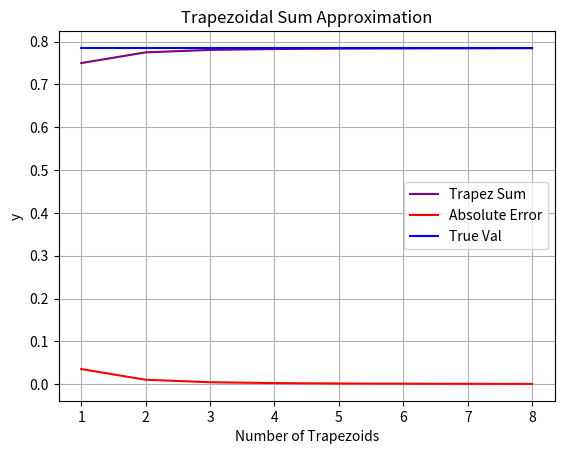

This figure's Python source:
import numpy as np 
import matplotlib.pyplot as plt

TRUE_VAL = np.arctan(1) - np.arctan(0)

def f(x):
    return 1/(1 + x**2)

def trapezoid_sum(f, n , a, b):
    h = (b - a)/n
    s = 0
    for i in range(1, n):
        s+= f(a + (i*h))
    return h/2 * (f(a) + (2*s) + f(b))


def get_vals_and_errors(n, f, a, b, true_val=TRUE_VAL):
    
    errors = np.zeros(n)
    vals = np.zeros(n)

    for i in range(n):
        vals[i] = trapezoid_sum(f, i + 1, a, b)
        errors[i] = abs(vals[i]- true_val)

    return vals, errors

n = 8
a = 0 
b = 1 


print(f'True value of the integral: {TRUE_VAL}')

x = np.arange(1, n+1)
y, y_err = get_vals_and_errors(n, f, a, b)

plt.plot(x, y, color='purple', label='Trapez Sum')
plt.plot(x, y_err, color='red', label='Absolute Error')
plt.plot(x, np.full(len(x), TRUE_VAL), color='blue', label='True Val')
plt.xlabel("Number of Trapezoids")
plt.ylabel("y")
plt.title("Trapezoidal Sum Approximation")
plt.legend(loc='best')
plt.grid(True)
plt.show()
